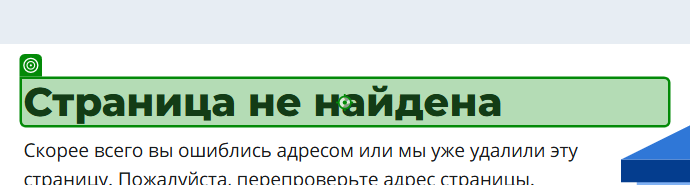
Workflow: NavigateToAvAndGetData

Step 1: check

Step 2: click (no picture)

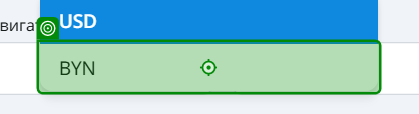
Step 3: click

Step 4: type [in_MinPrice.ToString] (no picture)

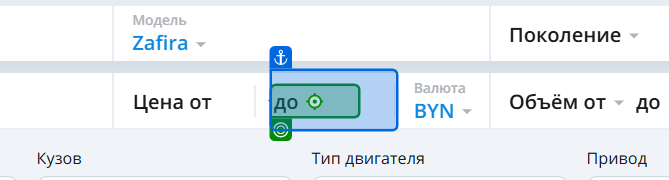
Step 5: type [in_MaxPrice.ToString]

Step 6: check (no picture)

Step 7: click (no picture)

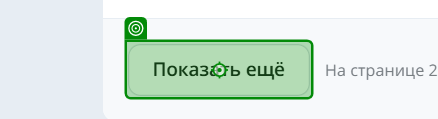
Step 8: check

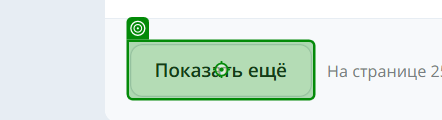
Step 9: click on 'Показать ещё'

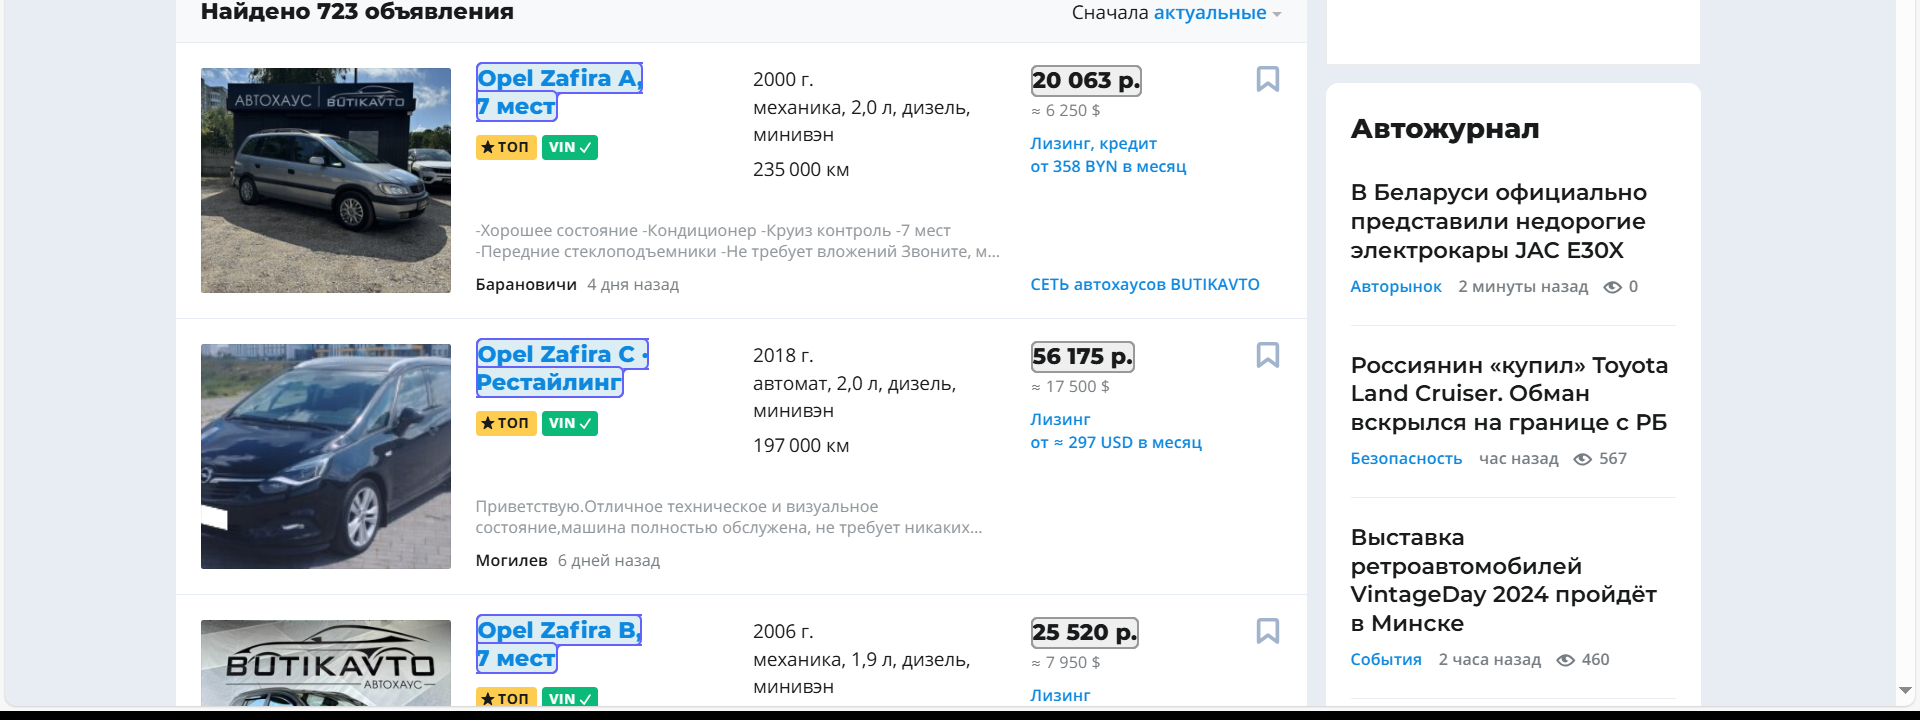
Step 10: get-text